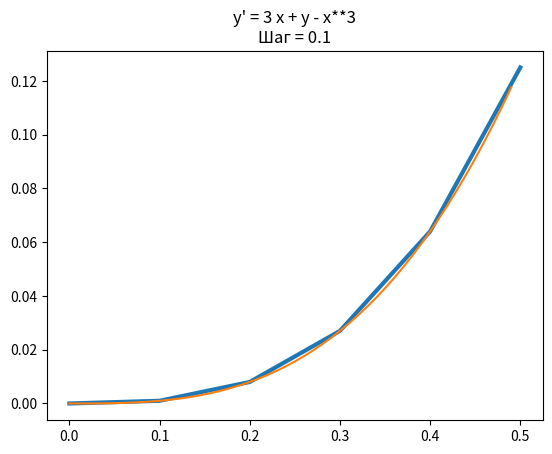

Write the Python code that produced this figure. (Note: this script raises an exception after producing the figure.)
import numpy as np
import math
import matplotlib.pyplot as plt
from datetime import datetime

def calc_k1(system, x, y_list, h) :
    return [h * f(x, *y_list) for f in system]

def calc_k2(system, x, y_list, h, k1) :
    tmp_y = tuple(y_list[i] + k1[i] * 0.5 for i in range(len(k1)))
    x = x + h * 0.5
    return calc_k1(system, x, tmp_y, h)

def calc_k3(system, x, y_list, h, k2) :
    return calc_k2(system, x, y_list, h, k2)

def calc_k4(system, x, y_list, h, k3) :
    tmp_y = tuple(y_list[i] + k3[i] for i in range(len(k3)))
    x = x + h
    return calc_k1(system, x, tmp_y, h)

def calc_y(k1, k2, k3, k4, y_list) :
    new_k = tuple((k1[i] + 2 * k2[i] + 2 * k3[i] + k4[i]) / 6 for i in range(len(k1)))
    return [y_list[i] + new_k[i] for i in range(len(k1))]

def Runge_Kutta_methods(dif_equ_system, y0_list, a_b, h):
    a, b = a_b
    x_list = np.arange(a, b + h / 2, h)
    y_list = y0_list
    all_y = [y0_list]

    for x in x_list[ : -1] :
        k1 = calc_k1(dif_equ_system, x, y_list, h)
        k2 = calc_k2(dif_equ_system, x, y_list, h, k1)
        k3 = calc_k3(dif_equ_system, x, y_list, h, k2)
        k4 = calc_k4(dif_equ_system, x, y_list, h, k3)
        
        y_list = calc_y(k1, k2, k3, k4, y_list)

        all_y.append(y_list)
    
    return x_list, all_y, (k1, k2, k3, k4)

def nested_auto_step(dif_equ_system, y0_list, a_b, e, MIN_H=0.0001) :
    def calc_local_err(k1, k2, k3, k4):
        calc_Egorov = lambda k1, k2, k3, k4 : abs(2 * (k1 - k2 - k3 + k4) / 3.0)
        return max([calc_Egorov(k1[i], k2[i], k3[i], k4[i]) for i in range(len(k1))])

    a, b = a_b
    new_a = a
    h = (b - a) / 2
    
    x_list = [a]
    all_y = [y0_list]

    MIN_E = e / 2**5
    
    while new_a < b :
        # если из-за шага интервал выйдет за пределы, то нужно его уменьшить до максимально допустимого
        if new_a + h > b : h = abs(b - a)

        while True :
            # y_list -- y_n (последнее верно вычисленное y)
            y_list = all_y[-1]
            a_b = (new_a, new_a + h)
            _, all_y_n, all_kn = Runge_Kutta_methods(dif_equ_system, y_list, a_b, h)

            err = calc_local_err(*all_kn)

            if err > e :
                h = h / 2.0
            # Если при некотором шаге ℎ выполняется неравенство 𝑒𝑟𝑟 ≤ 𝜀, то считается, что значения 𝑦1, 𝑦2 решения в точках 𝑥0 + ℎ, 𝑥0 + 2ℎ найдены верно
            elif err <= e or h < MIN_H :
                # запись результата
                all_y.append(all_y_n[-1])
                x_list.append(new_a + h)

                # возможно err чересчур мала, тогда текущий результат принимается, но следующий шаг будет больше
                h = h if err >= MIN_E else 2 * h
                new_a += h
                break

    return x_list, all_y

def to_drow(x_list, y_all, a_b, exact_f_s, f_title) :
    fig, ax = plt.subplots()
    ax.set_title(f_title)

    for i in range(len(y_all[0])) :
        ax.plot(x_list, tuple(y[i] for y in y_all), linewidth = 3)
    
    ex_x_list = np.arange(*a_b, 0.01)
    for f in exact_f_s :
        ax.plot(ex_x_list, tuple(map(f, ex_x_list)), label='reference')
    now = datetime.now()
    fig.savefig('plot/'+str(now.minute).zfill(2) + str(now.microsecond) + '.png', bbox_inches='tight')


def global_err_norm(x_list, all_y, ref_system) :
    all_ref_y = []
    for x in x_list :
        tmp = [f(x) for f in ref_system]
        all_ref_y.append(tmp)
    
    maxs = []
    for y_l, ref_y_l in zip(all_y, all_ref_y) :
        maxs.append(max(abs(y_l[i] - ref_y_l[i]) for i in range(len(y_l))))
    return max(maxs)

def main() :
    f_system_list = (
        [lambda x, y: 3 * x**2 + (y - x**3)],
        [lambda x, y: 3 * x**2 - 10 * (y - x**3)] #,
        # [lambda x, y1, y2: -2*y1 + 4*y2, lambda x, y1, y2: -y1 + 3*y2]

    )
    syst_title_list = (
        'y\' = 3 x + y - x**3',
        'y\' = 3 x - 10 (y - x**3)',
        'y1\'= -2*y1 + 4*y2 \ny2\'= -y1 + 3y2'
    )
    reference_f_s_list = (
        [lambda x: x**3],
        [lambda x: x**3],
        [lambda x: 4 * math.exp(-x) - math.exp(2 * x),
            lambda x: math.exp(-x) - math.exp(2 * x)]
    )
    a_b_list = (
        (0, 0.5),
    )

    h_list = (0.1, 0.01, 0.001)
    e_list = (0.1, 0.01, 0.001)
    MIN_H = 0.000001
    text = ''

    for system, ref_syst, syst_title in zip(f_system_list, reference_f_s_list, syst_title_list) :
        for a_b in a_b_list:
            a, b = a_b
            y0_list = tuple(f(a) for f in ref_syst)

            text += syst_title + f'\tна интервале [{a}, {b}]\n' + 'Постоянный шаг: \n'
            for h in h_list :
                x_list, all_y, _ = Runge_Kutta_methods(system, y0_list, a_b, h)
                
                title = syst_title + '\n' + f'Шаг = {h}'
                to_drow(x_list, all_y, a_b, ref_syst, title)

                glob_e = global_err_norm(x_list, all_y, ref_syst)
                text += f'\tШаг = {h}'.ljust(15) + f'Норма глоб.погр-ти = {glob_e : 0.10f}' + '\n'
            text += '\n'

            text += syst_title + f'\tна интервале [{a}, {b}]\n' + 'Автоматический выбор шага: \n'
            for e in e_list:
                x_list, all_y = nested_auto_step(system, y0_list, a_b, e, MIN_H)

                title = syst_title + '\n' + f'e = {e}'
                to_drow(x_list, all_y, a_b, ref_syst, title)

                glob_e = global_err_norm(x_list, all_y, ref_syst)
                text += f'\te = {e}'.ljust(15) + f'Норма глоб.погр-ти = {glob_e : 0.8f}' + '\n'

            text += '\n\n'

    with open('output13.txt', 'a', encoding='utf8') as file :
        file.write(text)

    print(text)

if __name__ == "__main__":
    main()
    # syst_title = 'u\' + 30u = 0'
    # system = [lambda x, y: -30 * y]
    # a, b = 0, 1
    # y0_list = [1]
    # h_list = [1/10, 1/11]

    # text = syst_title + f'\tна интервале [{a}, {b}]\n' + 'Постоянный шаг: \n'
    # for h in h_list :
    #     x_list, all_y, _ = Runge_Kutta_methods(system, y0_list, (a,b), h)
        
    #     title = syst_title + '\n' + f'Шаг = {h}'
    #     to_drow(x_list, all_y, (a,b), [], title)

    # text += '\n'
    
    
    # with open('output13.txt', 'w', encoding='utf8') as file :
    #     file.write(text)

    # print(text)
